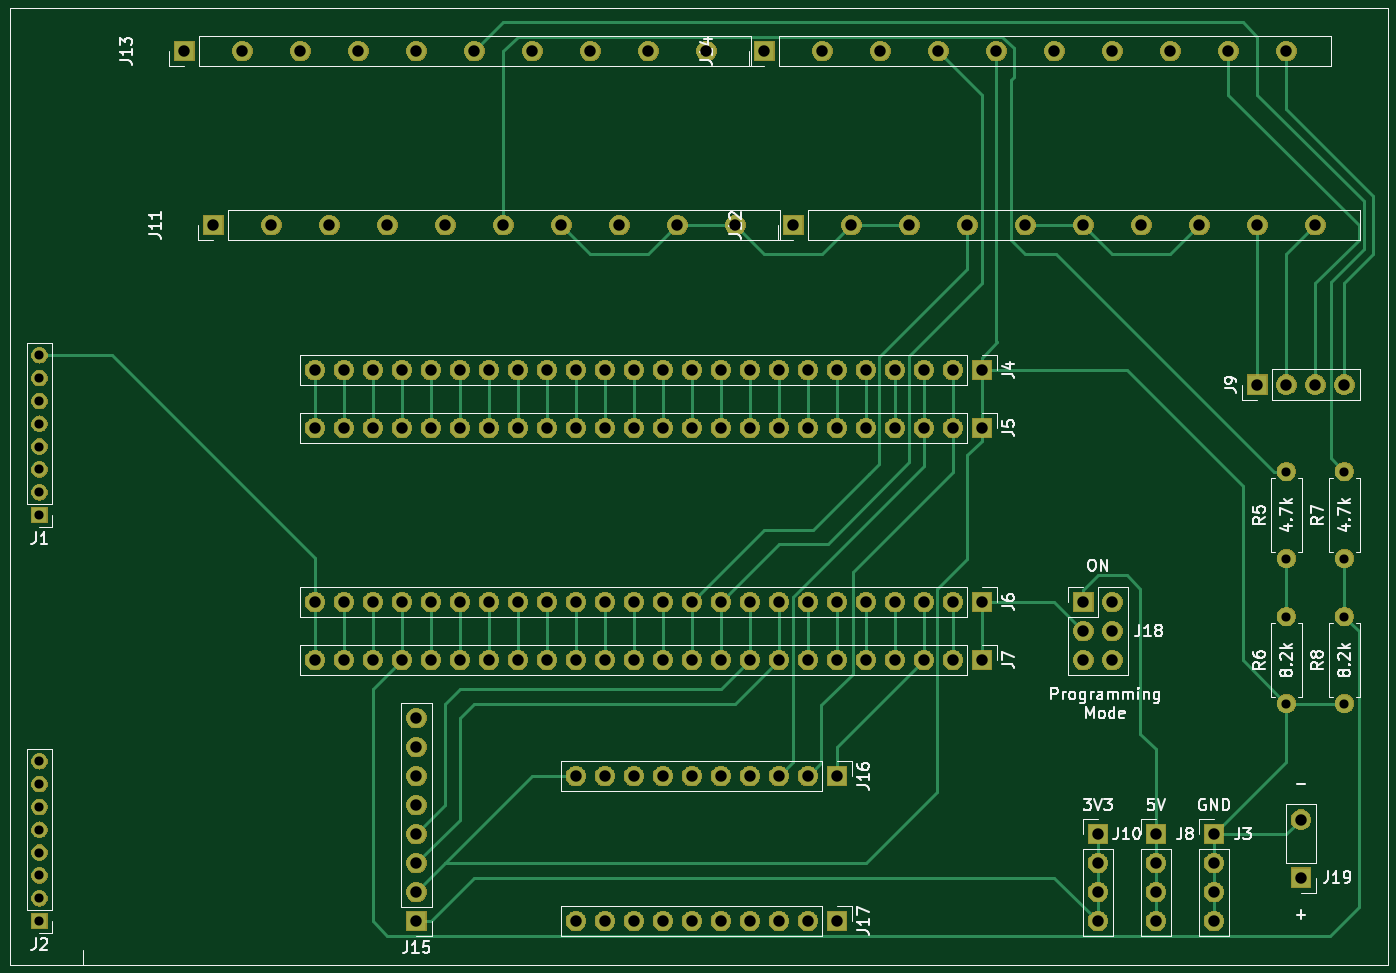
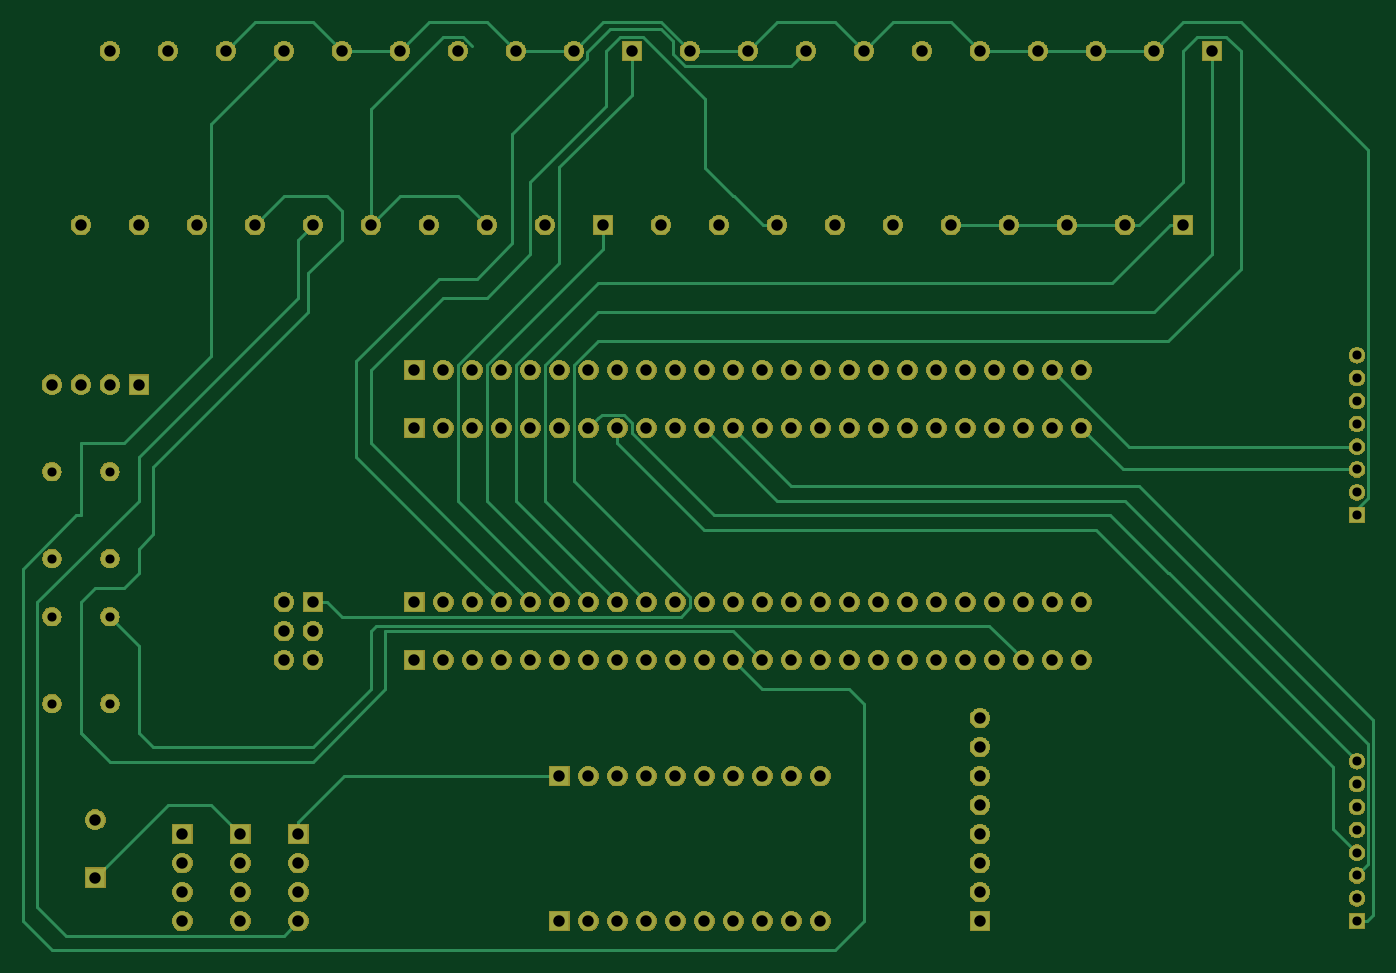
Circuit board: 10 layer files. Board 118.3 x 81.3 mm.
- bottom_copper: MainDataAquisitionBoard-B_Cu.gbr (16583 bytes)
- bottom_mask: MainDataAquisitionBoard-B_Mask.gbr (238944 bytes)
- bottom_silk: MainDataAquisitionBoard-B_SilkS.gbr (506 bytes)
- outline: MainDataAquisitionBoard-Edge_Cuts.gbr (472 bytes)
- top_copper: MainDataAquisitionBoard-F_Cu.gbr (15689 bytes)
- top_mask: MainDataAquisitionBoard-F_Mask.gbr (238944 bytes)
- paste: MainDataAquisitionBoard-F_Paste.gbr (505 bytes)
- top_silk: MainDataAquisitionBoard-F_SilkS.gbr (35074 bytes)
- drill: MainDataAquisitionBoard-NPTH.drl (273 bytes)
- drill: MainDataAquisitionBoard-PTH.drl (2769 bytes)

=== bottom_copper: MainDataAquisitionBoard-B_Cu.gbr (16583 bytes, source omitted) ===
=== bottom_mask: MainDataAquisitionBoard-B_Mask.gbr (238944 bytes, source omitted) ===
=== bottom_silk: MainDataAquisitionBoard-B_SilkS.gbr ===
G04 #@! TF.GenerationSoftware,KiCad,Pcbnew,(5.1.4)-1*
G04 #@! TF.CreationDate,2020-01-22T00:42:56-05:00*
G04 #@! TF.ProjectId,MainDataAquisitionBoard,4d61696e-4461-4746-9141-717569736974,rev?*
G04 #@! TF.SameCoordinates,Original*
G04 #@! TF.FileFunction,Legend,Bot*
G04 #@! TF.FilePolarity,Positive*
%FSLAX46Y46*%
G04 Gerber Fmt 4.6, Leading zero omitted, Abs format (unit mm)*
G04 Created by KiCad (PCBNEW (5.1.4)-1) date 2020-01-22 00:42:56*
%MOMM*%
%LPD*%
G04 APERTURE LIST*
G04 APERTURE END LIST*
M02*

=== outline: MainDataAquisitionBoard-Edge_Cuts.gbr ===
G04 #@! TF.GenerationSoftware,KiCad,Pcbnew,(5.1.4)-1*
G04 #@! TF.CreationDate,2020-01-22T00:42:56-05:00*
G04 #@! TF.ProjectId,MainDataAquisitionBoard,4d61696e-4461-4746-9141-717569736974,rev?*
G04 #@! TF.SameCoordinates,Original*
G04 #@! TF.FileFunction,Profile,NP*
%FSLAX46Y46*%
G04 Gerber Fmt 4.6, Leading zero omitted, Abs format (unit mm)*
G04 Created by KiCad (PCBNEW (5.1.4)-1) date 2020-01-22 00:42:56*
%MOMM*%
%LPD*%
G04 APERTURE LIST*
G04 APERTURE END LIST*
M02*

=== top_copper: MainDataAquisitionBoard-F_Cu.gbr (15689 bytes, source omitted) ===
=== top_mask: MainDataAquisitionBoard-F_Mask.gbr (238944 bytes, source omitted) ===
=== paste: MainDataAquisitionBoard-F_Paste.gbr ===
G04 #@! TF.GenerationSoftware,KiCad,Pcbnew,(5.1.4)-1*
G04 #@! TF.CreationDate,2020-01-23T23:34:45-05:00*
G04 #@! TF.ProjectId,MainDataAquisitionBoard,4d61696e-4461-4746-9141-717569736974,rev?*
G04 #@! TF.SameCoordinates,Original*
G04 #@! TF.FileFunction,Paste,Top*
G04 #@! TF.FilePolarity,Positive*
%FSLAX46Y46*%
G04 Gerber Fmt 4.6, Leading zero omitted, Abs format (unit mm)*
G04 Created by KiCad (PCBNEW (5.1.4)-1) date 2020-01-23 23:34:45*
%MOMM*%
%LPD*%
G04 APERTURE LIST*
G04 APERTURE END LIST*
M02*

=== top_silk: MainDataAquisitionBoard-F_SilkS.gbr (35074 bytes, source omitted) ===
=== drill: MainDataAquisitionBoard-NPTH.drl ===
M48
; DRILL file {KiCad (5.1.4)-1} date 1/22/2020 12:42:58 AM
; FORMAT={-:-/ absolute / inch / decimal}
; #@! TF.CreationDate,2020-01-22T00:42:58-05:00
; #@! TF.GenerationSoftware,Kicad,Pcbnew,(5.1.4)-1
; #@! TF.FileFunction,NonPlated,1,2,NPTH
FMAT,2
INCH
%
G90
G05
T0
M30

=== drill: MainDataAquisitionBoard-PTH.drl ===
M48
; DRILL file {KiCad (5.1.4)-1} date 1/22/2020 12:42:58 AM
; FORMAT={-:-/ absolute / inch / decimal}
; #@! TF.CreationDate,2020-01-22T00:42:58-05:00
; #@! TF.GenerationSoftware,Kicad,Pcbnew,(5.1.4)-1
; #@! TF.FileFunction,Plated,1,2,PTH
FMAT,2
INCH
T1C0.0315
T2C0.0394
%
G90
G05
T1
X7.1Y-3.6
X7.1Y-3.9
X2.6Y-3.1988
X2.6Y-3.2776
X2.6Y-3.3563
X2.6Y-3.435
X2.6Y-3.5138
X2.6Y-3.5925
X2.6Y-3.6713
X2.6Y-3.75
X6.9Y-3.6
X6.9Y-3.9
X6.9Y-4.1
X6.9Y-4.4
X2.6Y-4.5988
X2.6Y-4.6776
X2.6Y-4.7563
X2.6Y-4.835
X2.6Y-4.9138
X2.6Y-4.9925
X2.6Y-5.0713
X2.6Y-5.15
X7.1Y-4.1
X7.1Y-4.4
T2
X6.2Y-4.05
X6.2Y-4.15
X6.2Y-4.25
X6.3Y-4.05
X6.3Y-4.15
X6.3Y-4.25
X3.9Y-4.45
X3.9Y-4.55
X3.9Y-4.65
X3.9Y-4.75
X3.9Y-4.85
X3.9Y-4.95
X3.9Y-5.05
X3.9Y-5.15
X3.55Y-4.05
X3.65Y-4.05
X3.75Y-4.05
X3.85Y-4.05
X3.95Y-4.05
X4.05Y-4.05
X4.15Y-4.05
X4.25Y-4.05
X4.35Y-4.05
X4.45Y-4.05
X4.55Y-4.05
X4.65Y-4.05
X4.75Y-4.05
X4.85Y-4.05
X4.95Y-4.05
X5.05Y-4.05
X5.15Y-4.05
X5.25Y-4.05
X5.35Y-4.05
X5.45Y-4.05
X5.55Y-4.05
X5.65Y-4.05
X5.75Y-4.05
X5.85Y-4.05
X3.2Y-2.75
X3.4Y-2.75
X3.6Y-2.75
X3.8Y-2.75
X4.0Y-2.75
X4.2Y-2.75
X4.4Y-2.75
X4.6Y-2.75
X4.8Y-2.75
X5.0Y-2.75
X4.45Y-4.65
X4.55Y-4.65
X4.65Y-4.65
X4.75Y-4.65
X4.85Y-4.65
X4.95Y-4.65
X5.05Y-4.65
X5.15Y-4.65
X5.25Y-4.65
X5.35Y-4.65
X4.45Y-5.15
X4.55Y-5.15
X4.65Y-5.15
X4.75Y-5.15
X4.85Y-5.15
X4.95Y-5.15
X5.05Y-5.15
X5.15Y-5.15
X5.25Y-5.15
X5.35Y-5.15
X3.55Y-4.25
X3.65Y-4.25
X3.75Y-4.25
X3.85Y-4.25
X3.95Y-4.25
X4.05Y-4.25
X4.15Y-4.25
X4.25Y-4.25
X4.35Y-4.25
X4.45Y-4.25
X4.55Y-4.25
X4.65Y-4.25
X4.75Y-4.25
X4.85Y-4.25
X4.95Y-4.25
X5.05Y-4.25
X5.15Y-4.25
X5.25Y-4.25
X5.35Y-4.25
X5.45Y-4.25
X5.55Y-4.25
X5.65Y-4.25
X5.75Y-4.25
X5.85Y-4.25
X3.1Y-2.15
X3.3Y-2.15
X3.5Y-2.15
X3.7Y-2.15
X3.9Y-2.15
X4.1Y-2.15
X4.3Y-2.15
X4.5Y-2.15
X4.7Y-2.15
X4.9Y-2.15
X6.8Y-3.3
X6.9Y-3.3
X7.0Y-3.3
X7.1Y-3.3
X6.95Y-4.8
X6.95Y-5.0
X5.2Y-2.75
X5.4Y-2.75
X5.6Y-2.75
X5.8Y-2.75
X6.0Y-2.75
X6.2Y-2.75
X6.4Y-2.75
X6.6Y-2.75
X6.8Y-2.75
X7.0Y-2.75
X6.65Y-4.85
X6.65Y-4.95
X6.65Y-5.05
X6.65Y-5.15
X5.1Y-2.15
X5.3Y-2.15
X5.5Y-2.15
X5.7Y-2.15
X5.9Y-2.15
X6.1Y-2.15
X6.3Y-2.15
X6.5Y-2.15
X6.7Y-2.15
X6.9Y-2.15
X3.55Y-3.25
X3.65Y-3.25
X3.75Y-3.25
X3.85Y-3.25
X3.95Y-3.25
X4.05Y-3.25
X4.15Y-3.25
X4.25Y-3.25
X4.35Y-3.25
X4.45Y-3.25
X4.55Y-3.25
X4.65Y-3.25
X4.75Y-3.25
X4.85Y-3.25
X4.95Y-3.25
X5.05Y-3.25
X5.15Y-3.25
X5.25Y-3.25
X5.35Y-3.25
X5.45Y-3.25
X5.55Y-3.25
X5.65Y-3.25
X5.75Y-3.25
X5.85Y-3.25
X6.25Y-4.85
X6.25Y-4.95
X6.25Y-5.05
X6.25Y-5.15
X6.45Y-4.85
X6.45Y-4.95
X6.45Y-5.05
X6.45Y-5.15
X3.55Y-3.45
X3.65Y-3.45
X3.75Y-3.45
X3.85Y-3.45
X3.95Y-3.45
X4.05Y-3.45
X4.15Y-3.45
X4.25Y-3.45
X4.35Y-3.45
X4.45Y-3.45
X4.55Y-3.45
X4.65Y-3.45
X4.75Y-3.45
X4.85Y-3.45
X4.95Y-3.45
X5.05Y-3.45
X5.15Y-3.45
X5.25Y-3.45
X5.35Y-3.45
X5.45Y-3.45
X5.55Y-3.45
X5.65Y-3.45
X5.75Y-3.45
X5.85Y-3.45
T0
M30

